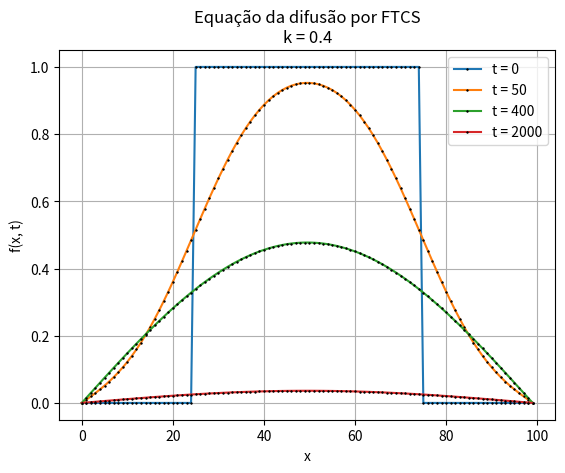
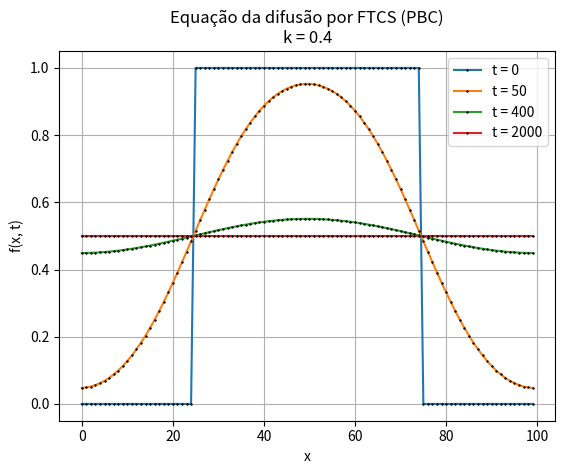

Write the Python code that produced these figures, in order.
'''
Suponhamos que há uma quantidade finita de material que se difunde
em 1D. No instante t = 0, ele se encontra todo entre x = L/4 e
x = 3 L/4, isto é, f(x = L/4..3 L/4, 0) = 1. Primeiramente, considere
que há sumidouros em x = 0 e x = L. Em seguida, considere a
situação onde os pontos x = 0 e x = L estão conectados, formando
um anel. As condições de contorno desta segunda forma são
chamadas de condições de contorno periódicas.
'''
import numpy as np
import matplotlib.pyplot as plt


def ftcs_ex2(x0, xf, D, dx, dt, tf, k):
    k1 = (D * dt)/(dx**2)
    x = list(np.arange(x0, xf, dx))
    ftemp = np.zeros(len(x))
    ftemp[int(len(x)/4):int((3*len(x))/4)] = 1.
    fxt = np.zeros(len(x))
    fxt[int(len(x)/4):int((3*len(x))/4)] = 1.
    for t in np.arange(dt, tf, dt):
        for i in range(1, len(x)-1):
            ftemp[i] = fxt[i] + k * (fxt[i-1] - 2 * fxt[i] + fxt[i+1])
        for j in range(1, len(x)-1):
            fxt[j] = ftemp[j]
    return x, fxt


def ftcs_pbc(x0, xf, D, dx, dt, tf, k):
    k1 = (D * dt)/(dx**2)
    x = list(np.arange(x0, xf, dx))
    ftemp = np.zeros(len(x))
    ftemp[int(len(x)/4):int((3*len(x))/4)] = 1.
    fxt = np.zeros(len(x))
    fxt[int(len(x)/4):int((3*len(x))/4)] = 1.
    for t in np.arange(dt, tf, dt):
        for i in range(0, len(x)):
            if i < len(x)-1:
                ftemp[i] = fxt[i] + k * (fxt[i-1] - 2 * fxt[i] + fxt[i+1])
            else:
                ftemp[i] = fxt[i] + k * (fxt[i - 1] - 2 * fxt[i] + fxt[0])
        for j in range(0, len(x)):
            fxt[j] = ftemp[j]
    return x, fxt


x0 = 0
xf = 100
k = .4
D = 2
tf = [0, 50, 400, 2000]
dx = 1
dt = .25

plt.figure(1)
for t in tf:
    x, y = ftcs_ex2(x0, xf, D, dx, dt, t, k)
    plt.plot(x, y, marker='+', mec='k', ms=1.3, label=f't = {t}')
plt.grid()
plt.legend()
plt.title(f'Equação da difusão por FTCS\nk = {k}')
plt.xlabel('x')
plt.ylabel('f(x, t)')
plt.savefig('ftcs-ex2.png')

plt.figure(2)
for t in tf:
    x, y = ftcs_pbc(x0, xf, D, dx, dt, t, k)
    plt.plot(x, y, marker='+', mec='k', ms=1.3, label=f't = {t}')
plt.grid()
plt.legend()
plt.title(f'Equação da difusão por FTCS (PBC)\nk = {k}')
plt.xlabel('x')
plt.ylabel('f(x, t)')
plt.savefig('ftcs-ex2-pbc.png')



